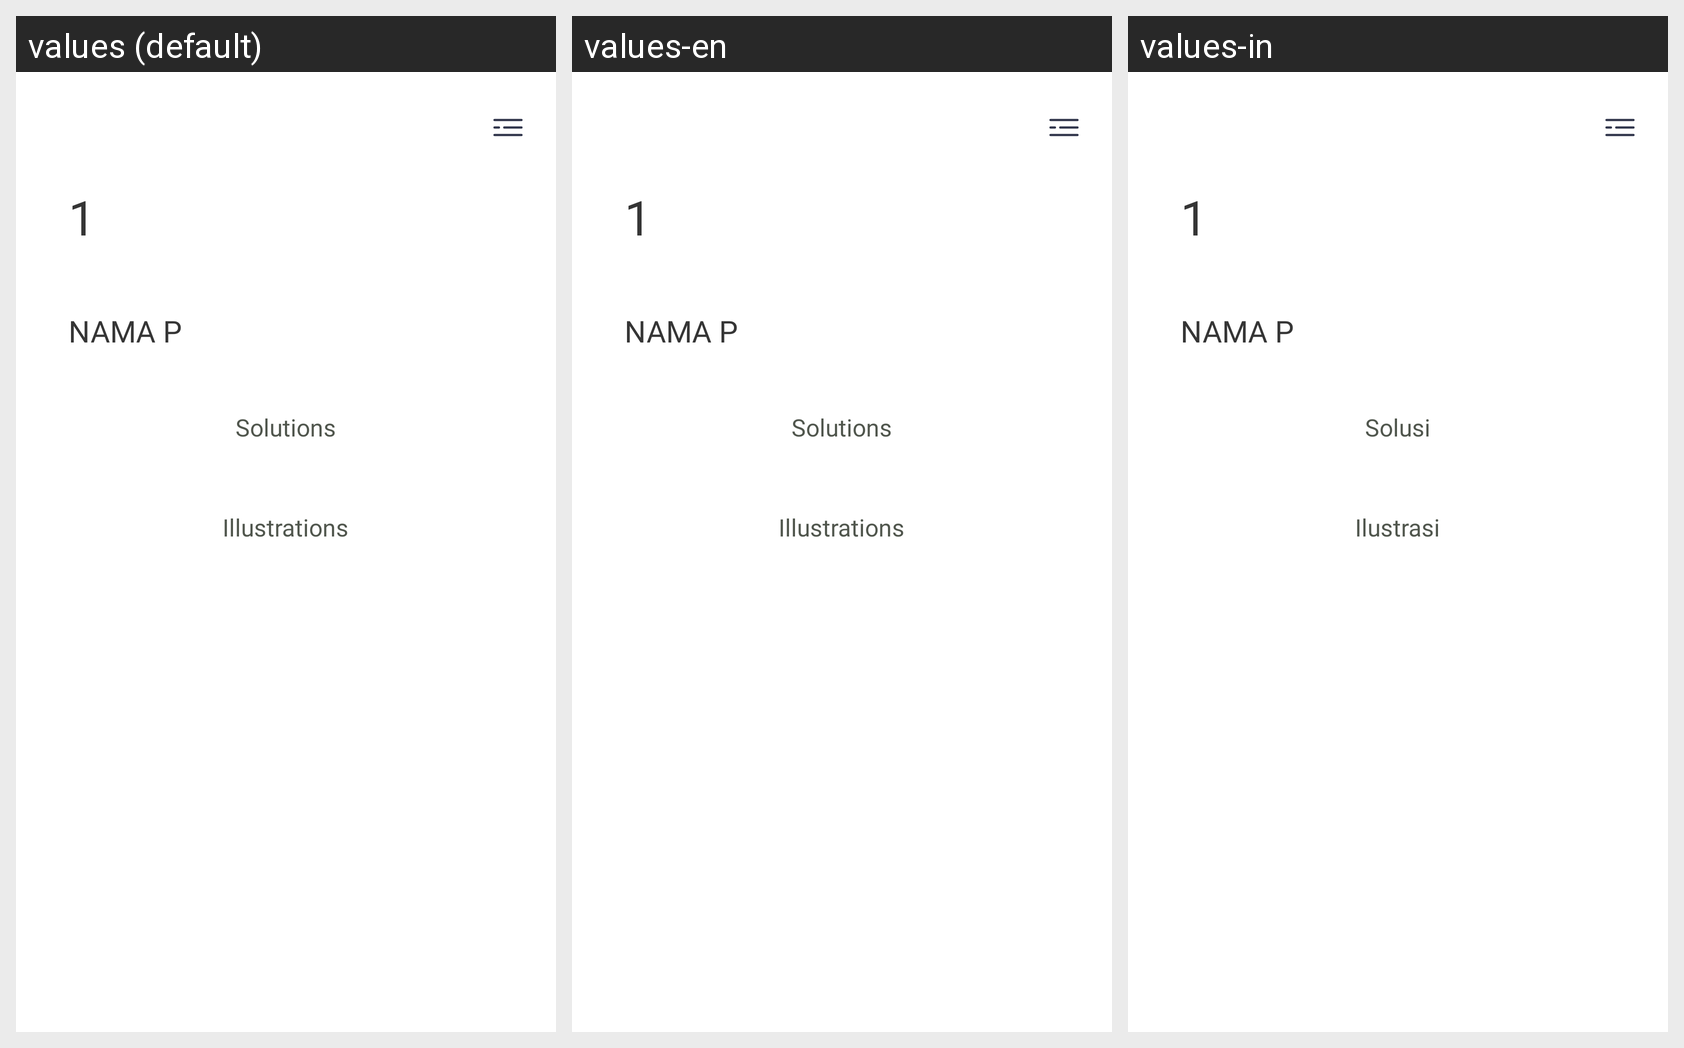

For this localized Android screen grid, give each drawn string resource with its value in every locale shown.
Android screen res/layout/principles_desc.xml rendered under 3 locales, left to right: values (default), values-en, values-in. Device: Nexus 5 (rendered at 1080×1920; each locale shown at half size, 540×960, under a caption strip naming it); theme Theme.ProjectFrontEnd.
Strings drawn on this screen, with the default value and each locale's value (text and hints the layout hard-codes, and strings that could not be matched under every locale, appear in the picture but are not listed):

principlesSol
  values: Solutions
  values-en: Solutions
  values-in: Solusi

principlesIllu
  values: Illustrations
  values-en: Illustrations
  values-in: Ilustrasi
